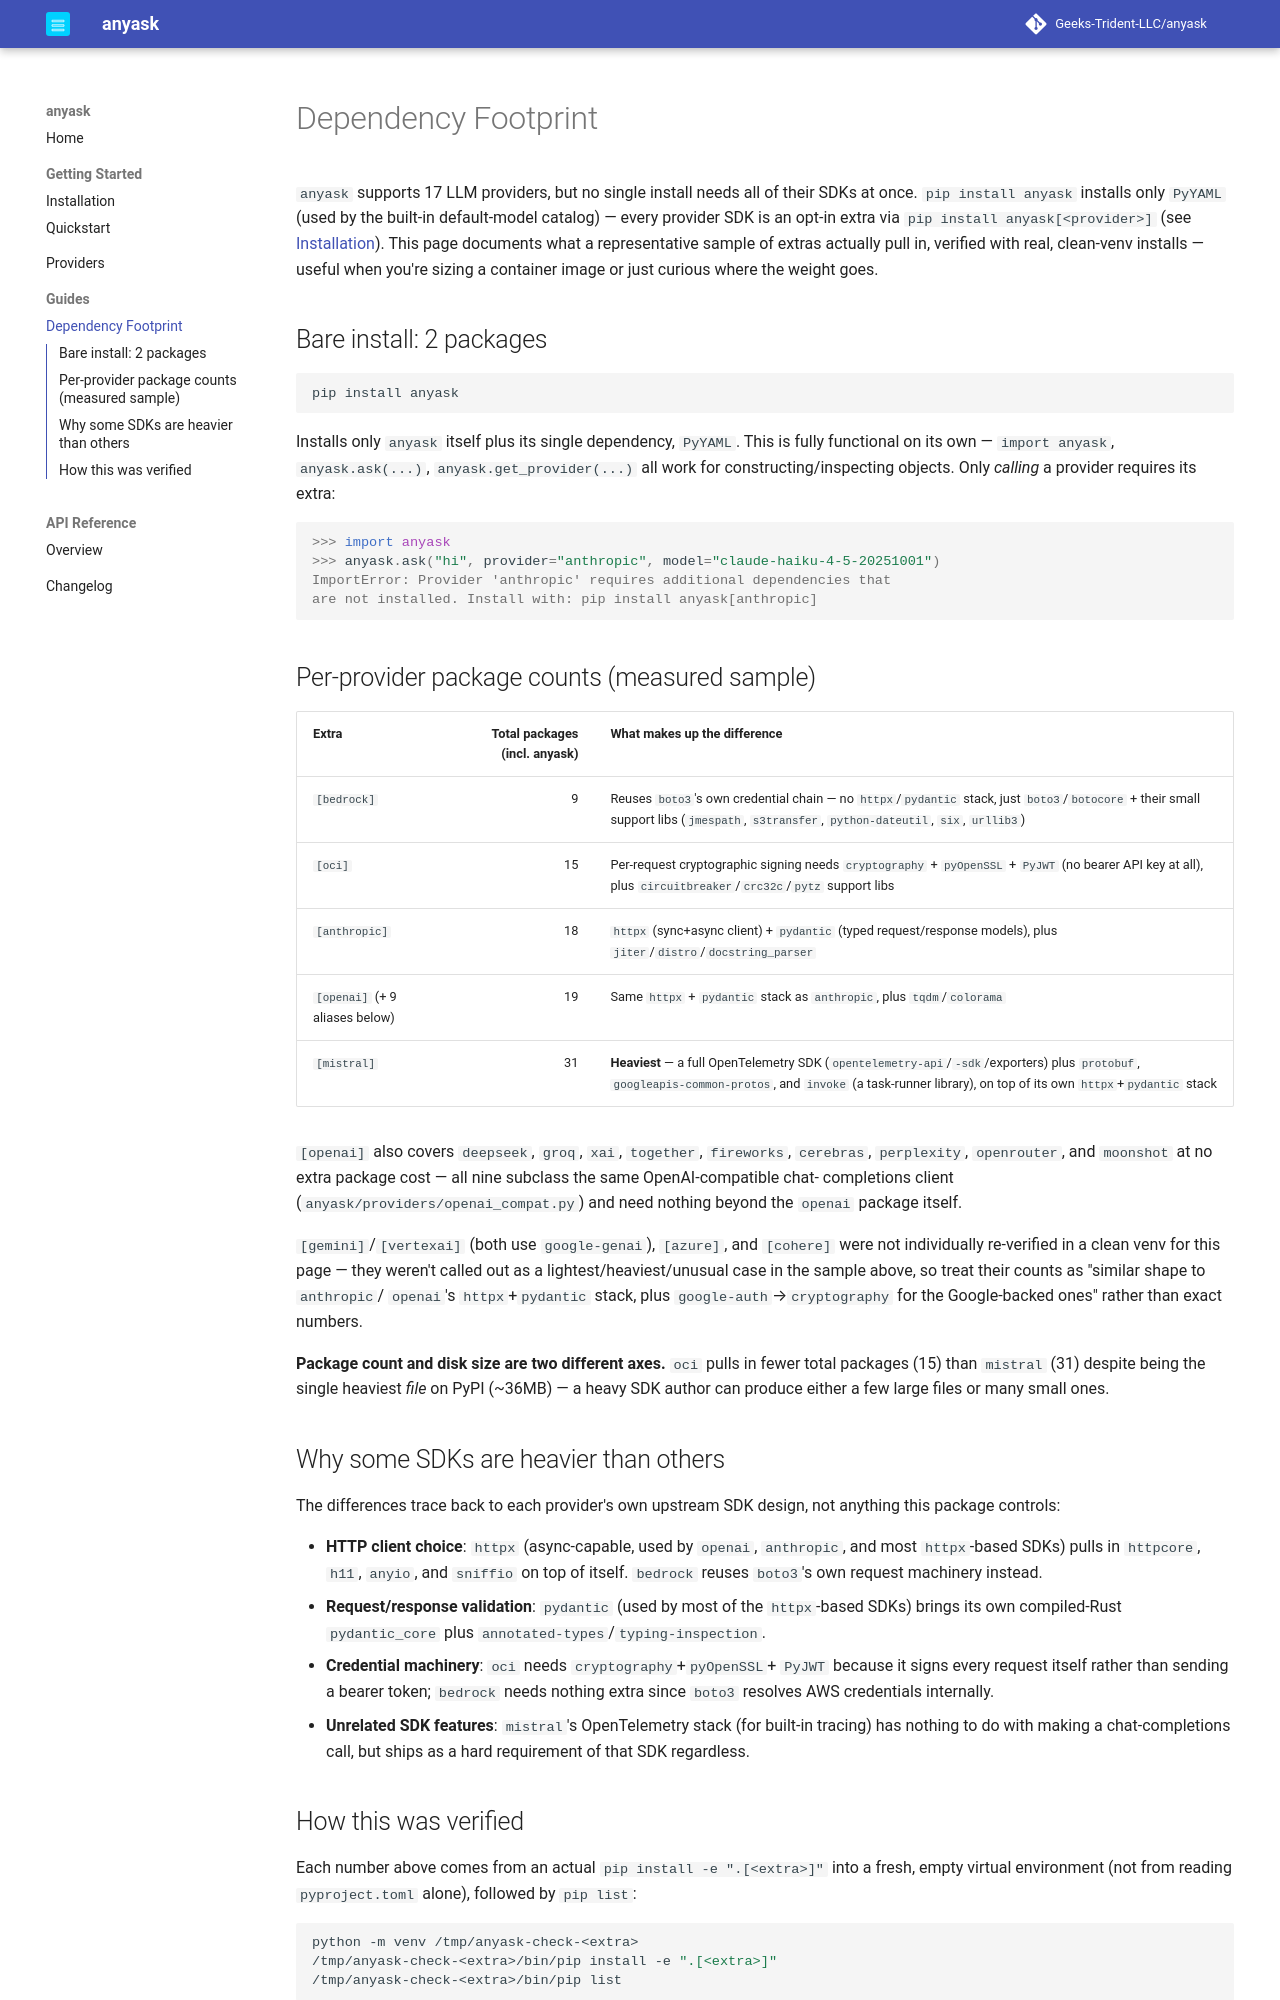

repository: Geeks-Trident-LLC/anyask · page: 0.1.0/guides/dependency-footprint/index.html · generator: mkdocs

# Dependency Footprint

`anyask` supports 18 LLM providers, but no single install needs all of
their SDKs at once. `pip install anyask` installs only `PyYAML` (used by
the built-in default-model catalog) — every provider SDK is an opt-in
extra via `pip install anyask[<provider>]` (see
[Installation](../getting-started/installation.md)). This page documents
what a representative sample of extras actually pull in, verified with
real, clean-venv installs — useful when you're sizing a container image
or just curious where the weight goes.

## Bare install: 2 packages

```bash
pip install anyask
```

Installs only `anyask` itself plus its single dependency, `PyYAML`. This
is fully functional on its own — `import anyask`, `anyask.ask(...)`,
`anyask.get_provider(...)` all work for constructing/inspecting objects.
Only *calling* a provider requires its extra:

```pycon
>>> import anyask
>>> anyask.ask("hi", provider="anthropic", model="claude-haiku-4-5-20251001")
ImportError: Provider 'anthropic' requires additional dependencies that
are not installed. Install with: pip install anyask[anthropic]
```

## Per-provider package counts (measured sample)

| Extra | Total packages (incl. anyask) | What makes up the difference |
|---|---:|---|
| `[bedrock]` | 9 | Reuses `boto3`'s own credential chain — no `httpx`/`pydantic` stack, just `boto3`/`botocore` + their small support libs (`jmespath`, `s3transfer`, `python-dateutil`, `six`, `urllib3`) |
| `[oci]` | 15 | Per-request cryptographic signing needs `cryptography` + `pyOpenSSL` + `PyJWT` (no bearer API key at all), plus `circuitbreaker`/`crc32c`/`pytz` support libs |
| `[anthropic]` | 18 | `httpx` (sync+async client) + `pydantic` (typed request/response models), plus `jiter`/`distro`/`docstring_parser` |
| `[openai]` (+ 9 aliases below) | 19 | Same `httpx` + `pydantic` stack as `anthropic`, plus `tqdm`/`colorama` |
| `[mistral]` | 31 | **Heaviest** — a full OpenTelemetry SDK (`opentelemetry-api`/`-sdk`/exporters) plus `protobuf`, `googleapis-common-protos`, and `invoke` (a task-runner library), on top of its own `httpx`+`pydantic` stack |

`[openai]` also covers `deepseek`, `groq`, `xai`, `together`, `fireworks`,
`cerebras`, `perplexity`, `openrouter`, and `moonshot` at no extra
package cost — all nine subclass the same OpenAI-compatible chat-
completions client (`anyask/providers/openai_compat.py`) and need
nothing beyond the `openai` package itself.

`[gemini]`/`[vertexai]` (both use `google-genai`), `[azure]`, and
`[cohere]` were not individually re-verified in a clean venv for this
page — they weren't called out as a lightest/heaviest/unusual case in
the sample above, so treat their counts as "similar shape to `anthropic`/
`openai`'s `httpx`+`pydantic` stack, plus `google-auth`→`cryptography`
for the Google-backed ones" rather than exact numbers.

**Package count and disk size are two different axes.** `oci` pulls in
fewer total packages (15) than `mistral` (31) despite being the single
heaviest *file* on PyPI (~36MB) — a heavy SDK author can produce either a
few large files or many small ones.

## Why some SDKs are heavier than others

The differences trace back to each provider's own upstream SDK design,
not anything this package controls:

- **HTTP client choice**: `httpx` (async-capable, used by `openai`,
  `anthropic`, and most `httpx`-based SDKs) pulls in `httpcore`, `h11`,
  `anyio`, and `sniffio` on top of itself. `bedrock` reuses `boto3`'s own
  request machinery instead.
- **Request/response validation**: `pydantic` (used by most of the
  `httpx`-based SDKs) brings its own compiled-Rust `pydantic_core` plus
  `annotated-types`/`typing-inspection`.
- **Credential machinery**: `oci` needs `cryptography`+`pyOpenSSL`+
  `PyJWT` because it signs every request itself rather than sending a
  bearer token; `bedrock` needs nothing extra since `boto3` resolves AWS
  credentials internally.
- **Unrelated SDK features**: `mistral`'s OpenTelemetry stack (for
  built-in tracing) has nothing to do with making a chat-completions
  call, but ships as a hard requirement of that SDK regardless.
